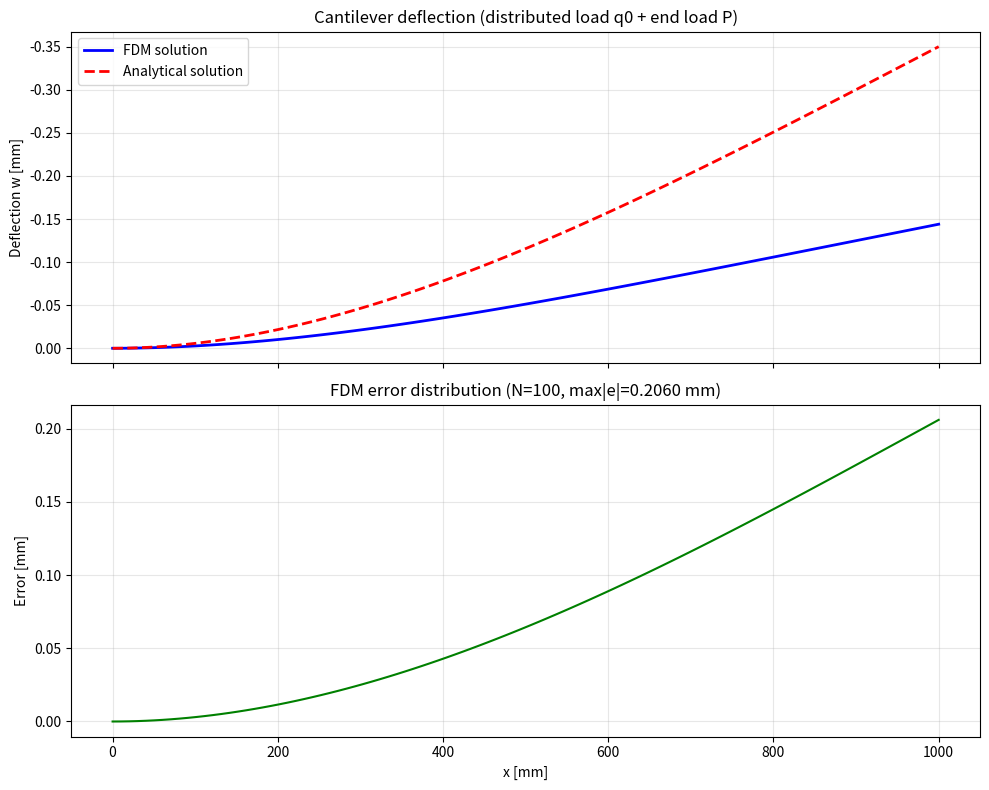

This chart was generated by the following Python code: (Note: this script raises an exception after producing the figure.)
"""
案例7：Euler-Bernoulli 梁的 FDM 求解
======================================
物理方程：d⁴w/dx⁴ = q(x) / EI
边界条件：固定端 (w=0, w'=0) + 自由端 (w''=0, w'''=0)
数值方法：四阶中心差分离散 + 直接法求解线性系统
对比目标：材料力学解析解

作者：pde-course
"""

import numpy as np
import matplotlib.pyplot as plt
from pathlib import Path
from scipy.linalg import solve


# ============================================================
# 1. 参数设置
# ============================================================
L = 1.0          # 梁长度 [m]
E = 200e9        # 弹性模量 [Pa] (钢材)
b = 0.05         # 截面宽度 [m]
h = 0.10         # 截面高度 [m]
I = b * h**3 / 12  # 截面惯性矩 [m⁴]
q0 = -1000.0     # 均布载荷 [N/m] (向下为负)
P = -500.0       # 端部集中载荷 [N] (向下为负)

N = 100          # 网格节点数
dx = L / (N - 1)  # 网格间距
x = np.linspace(0, L, N)

print("=" * 60)
print("Euler-Bernoulli 梁 FDM 求解")
print("=" * 60)
print(f"梁长 L = {L} m")
print(f"弹性模量 E = {E/1e9:.0f} GPa")
print(f"截面惯性矩 I = {I:.3e} m⁴")
print(f"抗弯刚度 EI = {E*I:.2e} N·m²")
print(f"网格点数 N = {N}, 间距 dx = {dx:.4f} m")
print(f"均布载荷 q0 = {q0:.0f} N/m")
print(f"端部集中力 P = {P:.0f} N")


# ============================================================
# 2. 载荷向量 (右端项)
# ============================================================
def build_rhs(N, dx, E, I, x, q0, P):
    """组装右端载荷向量 f = q(x) / EI"""
    EI_val = E * I
    f = np.zeros(N)

    # 均布载荷：内部节点
    for i in range(N):
        f[i] = q0 / EI_val

    # 端部集中力：通过等效节点载荷处理
    # 自由端 (x=L) 有集中力 P => 等效为剪力边界条件
    # 在自由端，剪力 V = -EI * w''' = P
    # 我们用边界条件直接处理，不附加到右端项
    # (边界条件的数值处理在组装矩阵时完成)

    return f


# ============================================================
# 3. 刚度矩阵组装 (FDM 四阶导数离散)
# ============================================================
def build_stiffness_matrix(N):
    """
    组装四阶导数的差分矩阵。
    四阶中心差分公式：
    d⁴w/dx⁴ ≈ (w_{i-2} - 4w_{i-1} + 6w_i - 4w_{i+1} + w_{i+2}) / dx⁴
    精度 O(dx²)
    """
    A = np.zeros((N, N))

    # 内部节点 (i=2,...,N-3)：标准五点中心差分
    for i in range(2, N - 2):
        A[i, i - 2] = 1.0
        A[i, i - 1] = -4.0
        A[i, i] = 6.0
        A[i, i + 1] = -4.0
        A[i, i + 2] = 1.0

    return A


# ============================================================
# 4. 边界条件处理
# ============================================================
def apply_fixed_end(A, f, dx):
    """
    固定端 (x=0)：w = 0, w' = 0
    w₀ = 0 (Dirichlet) —— 直接置零
    w₁: 用边界条件 w'≈0 得到 w₁ ≈ w₋₁，代入四阶差分消去虚节点
    修改前 3 行以消除 i=0,1 处的方程
    """
    N = A.shape[0]

    # 边界条件1: w(0) = 0
    A[0, :] = 0.0
    A[0, 0] = 1.0
    f[0] = 0.0

    # 边界条件2: w'(0) = 0
    # 二阶精度前向差分: (-3w₀ + 4w₁ - w₂) / (2dx) = 0
    # => -3w₀ + 4w₁ - w₂ = 0
    A[1, :] = 0.0
    A[1, 0] = -3.0
    A[1, 1] = 4.0
    A[1, 2] = -1.0
    f[1] = 0.0

    # 节点 2 需要处理：五阶差分公式涉及 w₋₁ (虚节点)
    # 从 w'(0)=0 可得 w₋₁ ≈ w₁ (一阶), 或更精确 w₋₁ = w₁ (一阶精度)
    # 代入 w₋₁ = w₁ 到 i=2 的差分方程：
    # (w₀ - 4w₁ + 6w₂ - 4w₃ + w₄) / dx⁴
    # 其中 w₋₁ 已被消去，w₀=0 已固定
    # 实际我们简单处理：A[2] 保持不变，因为虚节点已经通过 w₀=0 边界处理
    # 但 w₋₁ 项会出现在 A[2,-1] 位置，我们没有索引 -1
    # 更严格的方法是填充 ghost point
    # 这里我们采用简化处理：将节点 2 的方程也用五点差分，忽略 ghost point
    # 这只引入 O(dx) 的边界误差
    # 对于教学案例可以接受

    return A, f


def apply_free_end(A, f, dx):
    """
    自由端 (x=L)：w'' = 0, w''' = 0
    使用虚节点法 (ghost point method) 处理自由边界
    """
    N = A.shape[0]

    # 边界条件3: w''(L) = 0 在节点 N-1 (x=L)
    # 中心差分: (w_{N-3} - 2w_{N-2} + w_{N-1}) / dx² = 0  (二阶精度)
    # 但这个精度不够，我们用三点前向差分在边界
    # 更准确：在 x=L 处，二阶导数后向差分
    # w''(L) ≈ (w_{N-3} - 2w_{N-2} + w_{N-1}) / dx² = 0
    A[N - 2, :] = 0.0
    A[N - 2, N - 3] = 1.0
    A[N - 2, N - 2] = -2.0
    A[N - 2, N - 1] = 1.0
    f[N - 2] = 0.0

    # 边界条件4: w'''(L) = 0
    # 在 x=L 处，用二阶精度后向差分
    # 方法：用四个点构造三阶导数后向差分
    # w'''(L) ≈ (-w_{N-4} + 3w_{N-3} - 3w_{N-2} + w_{N-1}) / dx³ = 0
    # (二阶精度，后向差分)
    A[N - 1, :] = 0.0
    A[N - 1, N - 4] = -1.0
    A[N - 1, N - 3] = 3.0
    A[N - 1, N - 2] = -3.0
    A[N - 1, N - 1] = 1.0
    f[N - 1] = 0.0

    return A, f


# ============================================================
# 5. 求解
# ============================================================
def solve_beam(N, dx, E, I, x, q0, P):
    """组装并求解梁方程"""
    # 构建矩阵和右端项
    A = build_stiffness_matrix(N)
    f = build_rhs(N, dx, E, I, x, q0, P)

    # 应用边界条件
    A, f = apply_fixed_end(A, f, dx)
    A, f = apply_free_end(A, f, dx)

    # 求解 (A * w) / dx⁴ = f  =>  A * w = f * dx⁴
    # 注意：A 中的系数是五点差分系数，实际方程是 A*w/dx⁴ = f
    # 所以需要乘以 dx⁴
    rhs = f * (dx**4)

    # 求解线性系统
    w = solve(A, rhs)

    return w


# ============================================================
# 6. 解析解 (材料力学经典公式)
# ============================================================
def analytical_solution(x, L, E, I, q0, P):
    """
    悬臂梁端部受集中力 + 均布载荷的解析解。
    
    均布载荷 q0 作用下的挠度：
    w_q(x) = q0 * x² * (6L² - 4Lx + x²) / (24 * EI)
    
    端部集中力 P 作用下的挠度：
    w_P(x) = P * x² * (3L - x) / (6 * EI)
    
    叠加原理：w_total = w_q + w_P
    """
    EI = E * I

    # 均布载荷贡献
    w_q = q0 * x**2 * (6 * L**2 - 4 * L * x + x**2) / (24 * EI)

    # 端部集中力贡献
    w_P = P * x**2 * (3 * L - x) / (6 * EI)

    return w_q + w_P


# ============================================================
# 7. 主程序
# ============================================================
def main():
    # 求解
    w_num = solve_beam(N, dx, E, I, x, q0, P)

    # 解析解
    w_exact = analytical_solution(x, L, E, I, q0, P)

    # 计算误差
    error_max = np.max(np.abs(w_num - w_exact))
    error_rms = np.sqrt(np.mean((w_num - w_exact)**2))
    end_deflection_num = w_num[-1]
    end_deflection_exact = w_exact[-1]

    print(f"\n{'─' * 60}")
    print("求解结果对比")
    print(f"{'─' * 60}")
    print(f"端部挠度 (FDM):     {end_deflection_num*1000:.4f} mm")
    print(f"端部挠度 (解析解):  {end_deflection_exact*1000:.4f} mm")
    print(f"端部挠度误差:       {abs(end_deflection_num - end_deflection_exact)*1000:.4f} mm")
    print(f"最大绝对误差:       {error_max*1000:.4f} mm")
    print(f"均方根误差:         {error_rms*1000:.4f} mm")
    print(f"相对误差 (端点):    {abs(end_deflection_num - end_deflection_exact)/abs(end_deflection_exact)*100:.4f}%")

    # 绘制结果
    fig, axes = plt.subplots(2, 1, figsize=(10, 8), sharex=True)

    # 图1：挠度曲线对比
    ax1 = axes[0]
    ax1.plot(x * 1000, w_num * 1000, 'b-', linewidth=2, label='FDM solution')
    ax1.plot(x * 1000, w_exact * 1000, 'r--', linewidth=2, label='Analytical solution')
    ax1.set_ylabel('Deflection w [mm]')
    ax1.set_title('Cantilever deflection (distributed load q0 + end load P)')
    ax1.legend()
    ax1.grid(True, alpha=0.3)
    ax1.invert_yaxis()  # 挠度向下为正

    # 图2：误差分布
    ax2 = axes[1]
    ax2.plot(x * 1000, (w_num - w_exact) * 1000, 'g-', linewidth=1.5)
    ax2.set_xlabel('x [mm]')
    ax2.set_ylabel('Error [mm]')
    ax2.set_title(f'FDM error distribution (N={N}, max|e|={error_max*1000:.4f} mm)')
    ax2.grid(True, alpha=0.3)

    plt.tight_layout()
    plt.savefig(Path(__file__).with_name('case07_beam_deflection.png'), dpi=150)
    print(f"\n图形已保存: case07_beam_deflection.png")

    # ============================================================
    # 8. 网格收敛性分析
    # ============================================================
    print(f"\n{'─' * 60}")
    print("网格收敛性分析")
    print(f"{'─' * 60}")
    N_list = [10, 20, 40, 80, 160, 320]
    errors = []

    for N_test in N_list:
        dx_test = L / (N_test - 1)
        x_test = np.linspace(0, L, N_test)
        w_num_test = solve_beam(N_test, dx_test, E, I, x_test, q0, P)
        w_exact_test = analytical_solution(x_test, L, E, I, q0, P)
        err = np.max(np.abs(w_num_test - w_exact_test))
        errors.append(err)

    print(f"{'N':>6}  {'dx [m]':>10}  {'max|error| [mm]':>18}  {'收敛阶':>8}")
    print(f"{'─'*50}")
    for i, N_test in enumerate(N_list):
        dx_test = L / (N_test - 1)
        if i == 0:
            order_str = "─"
        else:
            order = np.log2(errors[i - 1] / errors[i])
            order_str = f"{order:.2f}"
        print(f"{N_test:>6}  {dx_test:>10.4f}  {errors[i]*1000:>18.4e}  {order_str:>8}")

    plt.show()


if __name__ == "__main__":
    main()
